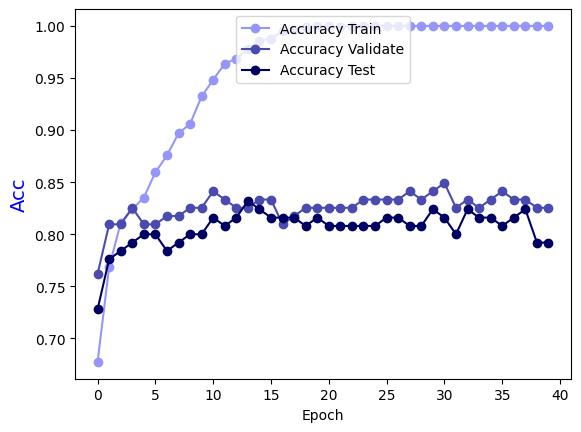

Data behind this chart, as committed beside it:
Epoch, Accuracy Train, Accuracy Validate, Accuracy Test
0.0, 0.6775, 0.7619, 0.728
1.0, 0.7685, 0.8095, 0.776
2.0, 0.8109, 0.8095, 0.784
3.0, 0.8241, 0.8254, 0.792
4.0, 0.8352, 0.8095, 0.8
5.0, 0.8595, 0.8095, 0.8
6.0, 0.8756, 0.8175, 0.784
7.0, 0.8969, 0.8175, 0.792
8.0, 0.906, 0.8254, 0.8
9.0, 0.9323, 0.8254, 0.8
10.0, 0.9484, 0.8413, 0.816
11.0, 0.9636, 0.8333, 0.808
12.0, 0.9687, 0.8254, 0.816
13.0, 0.9778, 0.8254, 0.832
14.0, 0.9858, 0.8333, 0.824
15.0, 0.9879, 0.8333, 0.816
16.0, 0.9949, 0.8095, 0.816
17.0, 0.996, 0.8175, 0.816
18.0, 0.999, 0.8254, 0.808
19.0, 1.0, 0.8254, 0.816
20.0, 1.0, 0.8254, 0.808
21.0, 0.999, 0.8254, 0.808
22.0, 1.0, 0.8254, 0.808
23.0, 1.0, 0.8333, 0.808
24.0, 1.0, 0.8333, 0.808
25.0, 1.0, 0.8333, 0.816
26.0, 1.0, 0.8333, 0.816
27.0, 1.0, 0.8413, 0.808
28.0, 1.0, 0.8333, 0.808
29.0, 1.0, 0.8413, 0.824
30.0, 1.0, 0.8492, 0.816
31.0, 1.0, 0.8254, 0.8
32.0, 1.0, 0.8333, 0.824
33.0, 1.0, 0.8254, 0.816
34.0, 1.0, 0.8333, 0.816
35.0, 1.0, 0.8413, 0.808
36.0, 1.0, 0.8333, 0.816
37.0, 1.0, 0.8333, 0.824
38.0, 1.0, 0.8254, 0.792
39.0, 1.0, 0.8254, 0.792
